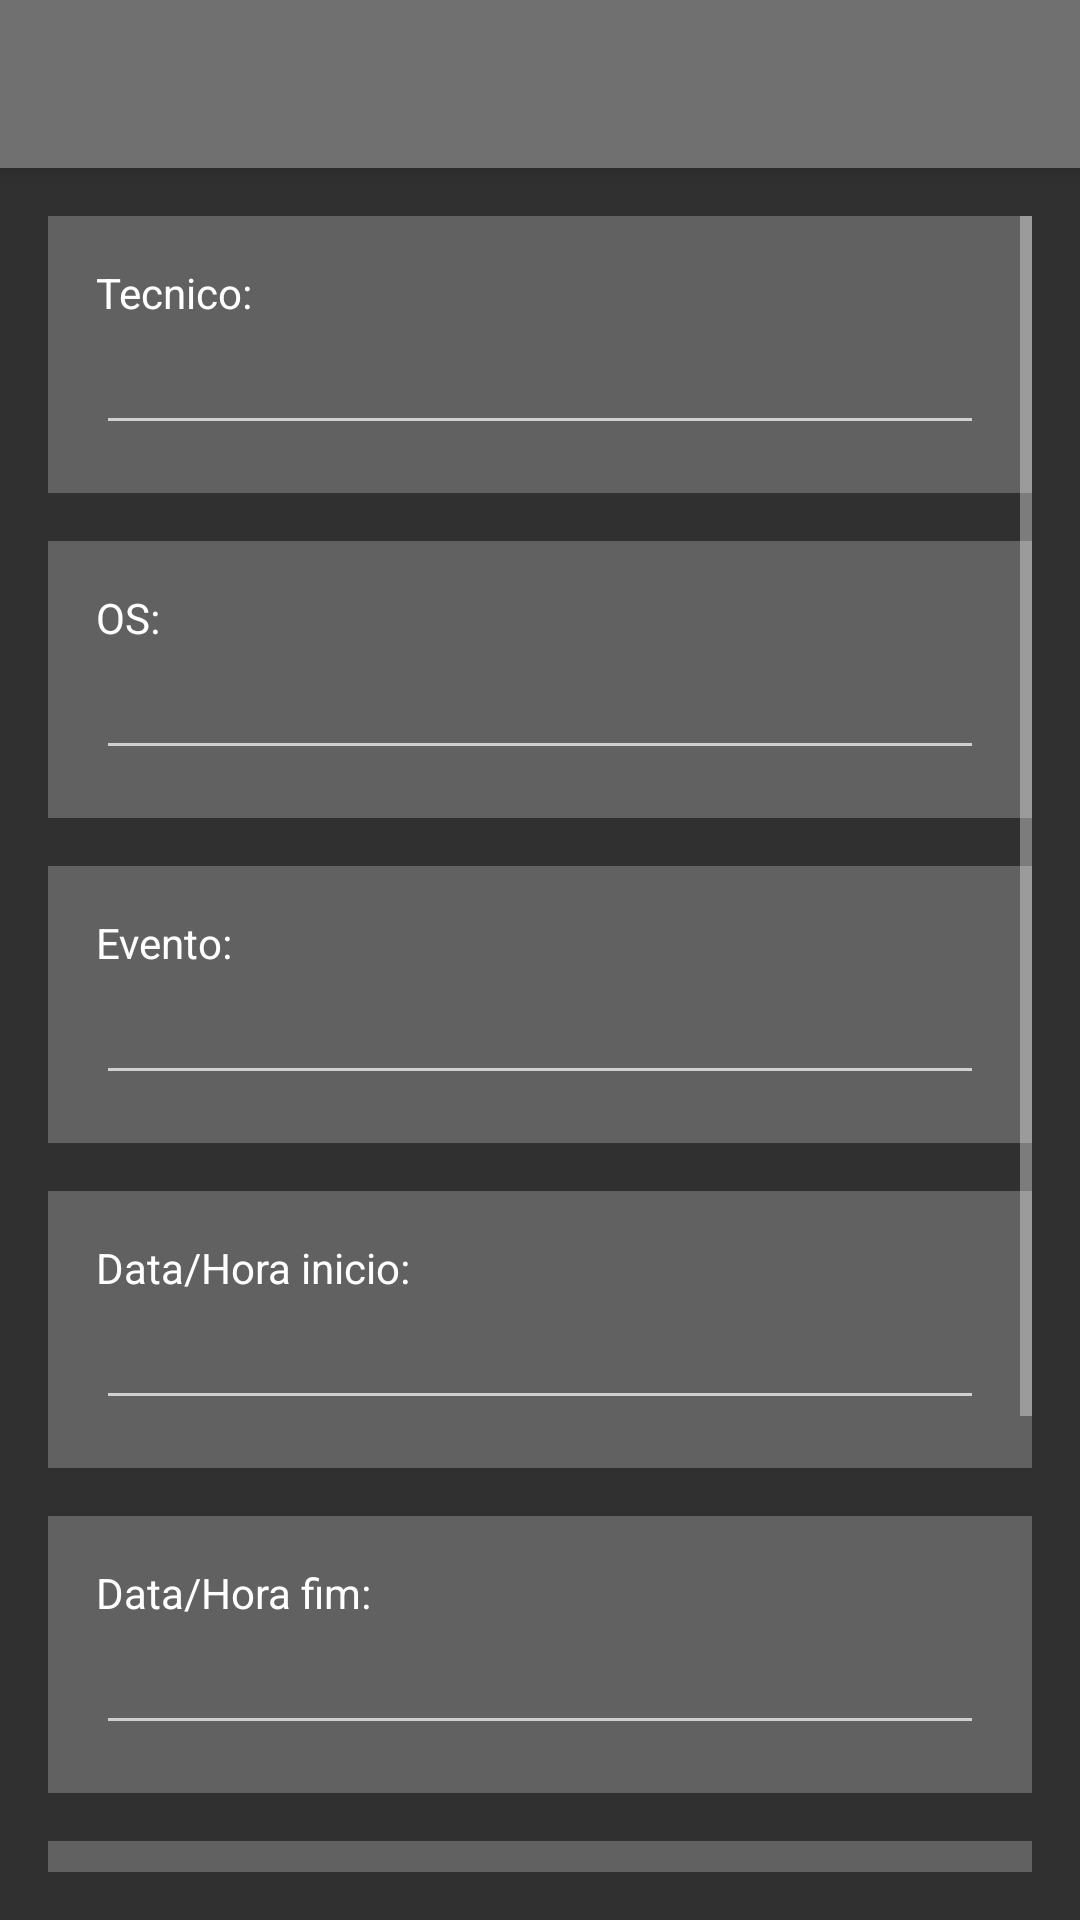

Here is an Android app screen rendered from its layout file. Give the layout XML and the strings, colors and styles it references.
<!-- AndroidManifest.xml: application theme AppTheme -->
<!-- res/layout/activity_contato.xml -->
<?xml version="1.0" encoding="utf-8"?>
<FrameLayout
    xmlns:android="http://schemas.android.com/apk/res/android"
    xmlns:app="http://schemas.android.com/apk/res-auto"
    xmlns:tools="http://schemas.android.com/tools"
    android:layout_width="match_parent"
    android:layout_height="match_parent">
    <LinearLayout
        android:layout_width="match_parent"
        android:layout_height="match_parent"
        android:orientation="vertical">
        <androidx.appcompat.widget.Toolbar
            android:id="@+id/toolBar"
            app:titleTextColor="#FFFFFF"
            android:background="#707070"
            android:elevation="4dp"
            android:layout_width="match_parent"
            android:layout_height="wrap_content" />

        <LinearLayout
            android:layout_width="match_parent"
            android:layout_height="match_parent"
            android:padding="16dp"
            android:orientation="vertical">
            <ScrollView
                    android:layout_width="match_parent"
                    android:layout_height="match_parent">
                <LinearLayout android:layout_width="match_parent" android:layout_height="wrap_content"
                              android:orientation="vertical">

                    <LinearLayout
                            android:layout_width="match_parent"
                            android:layout_height="wrap_content"
                            android:padding="16dp"
                            android:background="#616161"
                            android:orientation="vertical">
                        <TextView
                                android:textColor="#FFFFFF"
                                android:layout_width="wrap_content"
                                android:layout_height="wrap_content"
                                android:text="Tecnico:"/>

                        <EditText
                                android:id="@+id/etNome"
                                android:layout_width="match_parent"
                                android:layout_height="wrap_content"/>

                    </LinearLayout>



                    <LinearLayout
                            android:layout_width="match_parent"
                            android:layout_height="wrap_content"
                            android:padding="16dp"
                            android:layout_marginTop="16dp"
                            android:background="#616161"
                            android:orientation="vertical">

                        <TextView
                                android:textColor="#FFFFFF"
                                android:layout_width="wrap_content"
                                android:layout_height="wrap_content"
                                android:text="OS:"/>

                        <EditText
                                android:id="@+id/etOS"
                                android:layout_width="match_parent"
                                android:layout_height="wrap_content"
                                android:inputType="numberSigned"
                                android:ems="4" />

                    </LinearLayout>


                    <LinearLayout
                            android:layout_width="match_parent"
                            android:layout_height="wrap_content"
                            android:padding="16dp"
                            android:layout_marginTop="16dp"
                            android:background="#616161"
                            android:orientation="vertical">
                        <TextView
                                android:textColor="#FFFFFF"
                                android:layout_width="wrap_content"
                                android:layout_height="wrap_content"
                                android:text="Evento:"/>


                        <AutoCompleteTextView

                                android:text=""
                                android:layout_width="match_parent"
                                android:layout_height="wrap_content"
                                android:id="@+id/etcdEvento2"/>

                    </LinearLayout>

                    <LinearLayout
                            android:layout_width="match_parent"
                            android:layout_height="wrap_content"
                            android:padding="16dp"
                            android:layout_marginTop="16dp"
                            android:background="#616161"
                            android:orientation="vertical">
                        <TextView
                                android:textColor="#FFFFFF"
                                android:layout_width="wrap_content"
                                android:layout_height="wrap_content"
                                android:text="Data/Hora inicio:"/>

                        <EditText
                                android:id="@+id/etDatahorai"
                                android:inputType="datetime"
                                android:layout_width="match_parent"
                                android:layout_height="wrap_content"/>

                    </LinearLayout>

                    <LinearLayout
                            android:layout_width="match_parent"
                            android:layout_height="wrap_content"
                            android:padding="16dp"
                            android:layout_marginTop="16dp"
                            android:background="#616161"
                            android:orientation="vertical">
                        <TextView
                                android:textColor="#FFFFFF"
                                android:layout_width="wrap_content"
                                android:layout_height="wrap_content"
                                android:text="Data/Hora fim:"/>

                        <EditText
                                android:id="@+id/etDatahoraf"
                                android:inputType="datetime"
                                android:layout_width="match_parent"
                                android:layout_height="wrap_content"/>

                    </LinearLayout>

                    <LinearLayout
                            android:layout_width="match_parent"
                            android:layout_height="wrap_content"
                            android:padding="16dp"
                            android:layout_marginTop="16dp"
                            android:background="#616161"
                            android:orientation="vertical">
                        <TextView
                                android:textColor="#FFFFFF"
                                android:layout_width="wrap_content"
                                android:layout_height="wrap_content"
                                android:text="Observacao:"/>

                        <EditText
                                android:id="@+id/etobs"
                                android:layout_width="match_parent"
                                android:layout_height="wrap_content"/>

                    </LinearLayout>

                    <Button
                            android:id="@+id/btnExcluirContato"
                            android:onClick="onClickExcluirContato"
                            android:text="Excluir"
                            android:layout_marginTop="16dp"
                            android:layout_width="match_parent"
                            android:layout_height="wrap_content"/>
                    <Button
                            android:id="@+id/btnSalvarConato"
                            android:text="Salvar"
                            android:layout_marginTop="16dp"
                            android:layout_width="match_parent"
                            android:layout_height="wrap_content"/>

                </LinearLayout>
            </ScrollView>

        </LinearLayout>

    </LinearLayout>
    <ProgressBar
        android:layout_width="wrap_content"
        android:layout_height="wrap_content"
        android:visibility="gone"
        android:id="@+id/progress"
        android:layout_gravity="center" />
</FrameLayout>
<!-- resources referenced by this layout -->
<resources>
  <style name="AppTheme" parent="Theme.AppCompat.NoActionBar">
          
          <item name="colorPrimary">@color/colorPrimary</item>
          <item name="colorPrimaryDark">@color/colorPrimaryDark</item>
          <item name="colorAccent">@color/colorAccent</item>
      </style>
  <!-- not gathered from this repository: default colours our renderer supplied (Android Studio template values) -->
  <color name="colorPrimary">#FF6200EE</color>
  <color name="colorPrimaryDark">#FF3700B3</color>
  <color name="colorAccent">#FF03DAC5</color>
</resources>
